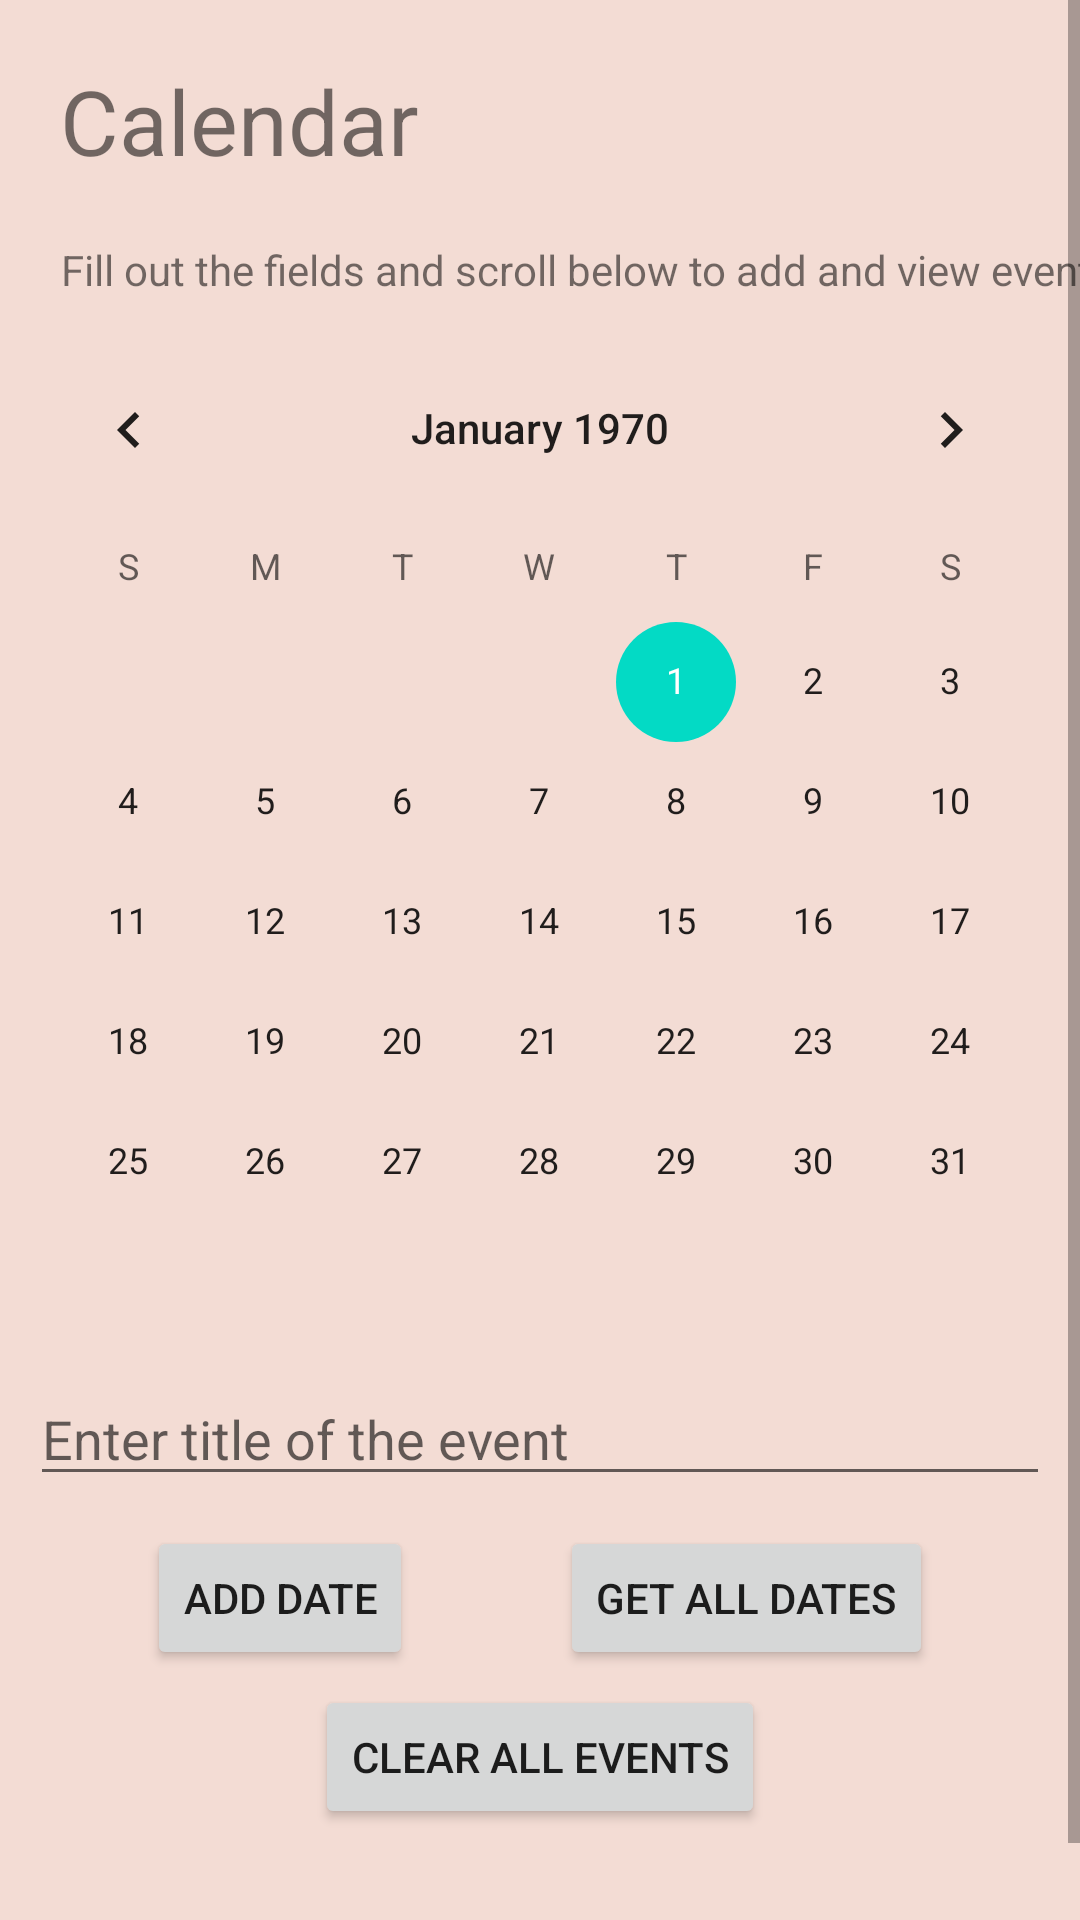

Produce the Android XML layout that renders to this screen, including the resource entries it uses.
<!-- AndroidManifest.xml: application theme Theme.HaBiTeamProject -->
<!-- res/layout/fragment_calendar.xml -->
<?xml version="1.0" encoding="utf-8"?>
<ScrollView xmlns:android="http://schemas.android.com/apk/res/android"
    xmlns:app="http://schemas.android.com/apk/res-auto"
    xmlns:tools="http://schemas.android.com/tools"
    android:layout_width="fill_parent"
    android:layout_height="wrap_content" >

<androidx.constraintlayout.widget.ConstraintLayout
    android:layout_width="match_parent"
    android:layout_height="match_parent"
    android:background="@color/peach"
    tools:context=".CalendarFragment">

    <TextView
        android:id="@+id/title_calendar"
        android:layout_width="wrap_content"
        android:layout_height="wrap_content"
        android:text="Calendar"
        app:layout_constraintTop_toTopOf="parent"
        app:layout_constraintStart_toStartOf="parent"
        android:textSize="30sp"
        android:layout_margin="20dp"
        />

    <TextView
        android:id="@+id/instruction_calendar"
        android:text="Fill out the fields and scroll below to add and view events!"
        android:textAlignment="center"
        android:layout_margin="20dp"
        android:layout_width="wrap_content"
        android:layout_height="wrap_content"
        app:layout_constraintStart_toStartOf="parent"
        app:layout_constraintTop_toBottomOf="@id/title_calendar" />

    <CalendarView
        android:id="@+id/calendarView"
        android:layout_width="match_parent"
        android:layout_height="wrap_content"
        android:layout_marginTop="10dp"
        app:layout_constraintEnd_toEndOf="parent"
        app:layout_constraintStart_toStartOf="parent"
        app:layout_constraintTop_toBottomOf="@id/instruction_calendar" />


    <EditText
        android:id="@+id/enter_title"
        android:layout_width="match_parent"
        android:layout_height="wrap_content"
        android:hint="Enter title of the event"
        android:inputType="text"
        android:layout_margin="10dp"
        app:layout_constraintEnd_toEndOf="parent"
        app:layout_constraintStart_toStartOf="parent"
        app:layout_constraintTop_toBottomOf="@id/calendarView"/>


    <Button
        android:id="@+id/get_event"
        android:layout_width="wrap_content"
        android:layout_height="wrap_content"
        android:text="Get all dates"
        android:layout_marginTop="10dp"
        app:layout_constraintEnd_toEndOf="parent"
        app:layout_constraintStart_toEndOf="@+id/add_event"
        app:layout_constraintTop_toBottomOf="@+id/enter_title" />

    <Button
        android:id="@+id/add_event"
        android:layout_width="wrap_content"
        android:layout_height="wrap_content"
        android:text="Add Date"
        app:layout_constraintBottom_toBottomOf="@+id/get_event"
        app:layout_constraintEnd_toStartOf="@+id/get_event"
        app:layout_constraintStart_toEndOf="@+id/enter_title"
        app:layout_constraintStart_toStartOf="parent" />

    <TextView
        android:id="@+id/get_date"
        android:layout_width="wrap_content"
        android:layout_height="wrap_content"
        android:layout_marginTop="30dp"
        android:layout_marginLeft="5dp"
        android:layout_marginRight="5dp"
        android:textStyle="bold"
        android:textSize="20sp"
        app:layout_constraintEnd_toEndOf="parent"
        app:layout_constraintStart_toStartOf="parent"
        app:layout_constraintTop_toBottomOf="@+id/reset" />

    <Button
        android:id="@+id/reset"
        android:layout_width="wrap_content"
        android:layout_height="wrap_content"
        android:text="Clear all events"
        android:layout_marginTop="5dp"
        app:layout_constraintEnd_toEndOf="parent"
        app:layout_constraintStart_toStartOf="parent"
        app:layout_constraintTop_toBottomOf="@id/get_event" />

</androidx.constraintlayout.widget.ConstraintLayout>

</ScrollView>
<!-- resources referenced by this layout -->
<resources>
  <color name="peach">#F3DCD4</color>
  <style name="Theme.HaBiTeamProject" parent="Theme.MaterialComponents.DayNight.DarkActionBar">
          
          <item name="colorPrimary">@color/dark_green</item>
          <item name="colorPrimaryVariant">@color/purple_700</item>
          <item name="colorOnPrimary">@color/white</item>
          
          <item name="colorSecondary">@color/teal_200</item>
          <item name="colorSecondaryVariant">@color/teal_700</item>
          <item name="colorOnSecondary">@color/black</item>
          
          <item name="android:statusBarColor">?attr/colorPrimaryVariant</item>
          
      </style>
  <color name="dark_green">#83837A</color>
  <color name="purple_700">#FF3700B3</color>
  <color name="white">#FFFFFFFF</color>
  <color name="teal_200">#FF03DAC5</color>
  <color name="teal_700">#FF018786</color>
  <color name="black">#FF000000</color>
</resources>
